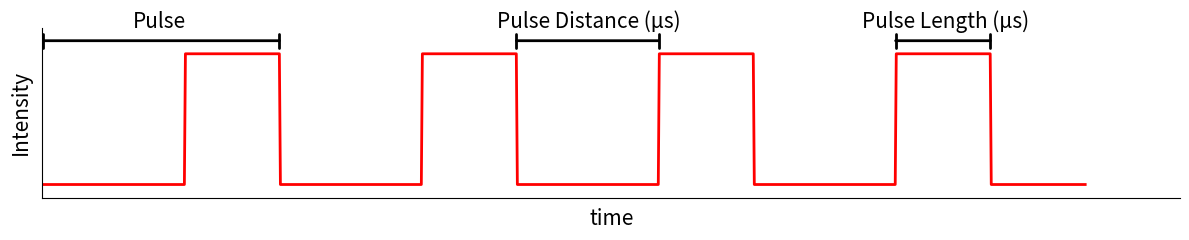

This chart was generated by the following Python code:
import numpy as np
import matplotlib.pyplot as plt
from matplotlib.patches import ConnectionPatch


# Create time array
t = np.linspace(0, 11, 1000)

# Create the pulse waveform
def create_pulse(t, start, width):
    return np.where((t >= start) & (t <= start + width), 1, 0)

# Generate pulses
pulse1 = create_pulse(t, 1.5, 1)
pulse2 = create_pulse(t, 4, 1)
pulse3 = create_pulse(t, 6.5, 1)
pulse4 = create_pulse(t, 9, 1)

# Combine all pulses
waveform = pulse1 + pulse2 + pulse3 + pulse4

fig, ax = plt.subplots(figsize=(12, 2.5))

ax.plot(t, waveform, 'r-', linewidth=2)

# Set axis labels and limits
ax.set_xlabel('time', fontdict={"size": 15})
ax.set_ylabel('Intensity', fontdict={"size": 15})
ax.set_ylim(-0.1, 1.2)
ax.set_xlim(0, 12)


## Indicate Pulse
ax.text(0.95, 1.2, "Pulse", fontdict={"size": 15} )
con1 = ConnectionPatch(
    xyA=(0.01, 1.1), xyB=(2.5, 1.1), 
    coordsA='data', coordsB='data',
    axesA=ax, axesB=ax,
    arrowstyle='|-|',
    mutation_scale=5,
    linewidth=2,
    linestyle='-',
    color='black'
)
ax.add_artist(con1)

## Indicate Pulse Distance
ax.text(4.8, 1.2, "Pulse Distance (μs)", fontdict={"size": 15} )
con2 = ConnectionPatch(
    xyA=(5, 1.1), xyB=(6.5, 1.1), 
    coordsA='data', coordsB='data',
    axesA=ax, axesB=ax,
    arrowstyle='|-|',
    mutation_scale=5,
    linewidth=2,
    linestyle='-',
    color='black'
)
ax.add_artist(con2)

## Indicate Pulse Length
ax.text(8.65, 1.2, "Pulse Length (μs)", fontdict={"size": 15} )
con3 = ConnectionPatch(
    xyA=(9, 1.1), xyB=(10, 1.1), 
    coordsA='data', coordsB='data',
    axesA=ax, axesB=ax,
    arrowstyle='|-|',
    mutation_scale=5,
    linewidth=2,
    linestyle='-',
    color='black'
)
ax.add_artist(con3)

ax.tick_params(axis='both', length=0)
ax.set_xticklabels([])  # Hide x-axis numbers
ax.set_yticklabels([])  # Hide y-axis numbers

# Customize grid and spines
ax.grid(False)
for spine in ['top', 'right']:
    plt.gca().spines[spine].set_visible(False)

# Display the plot
plt.tight_layout()
plt.show()